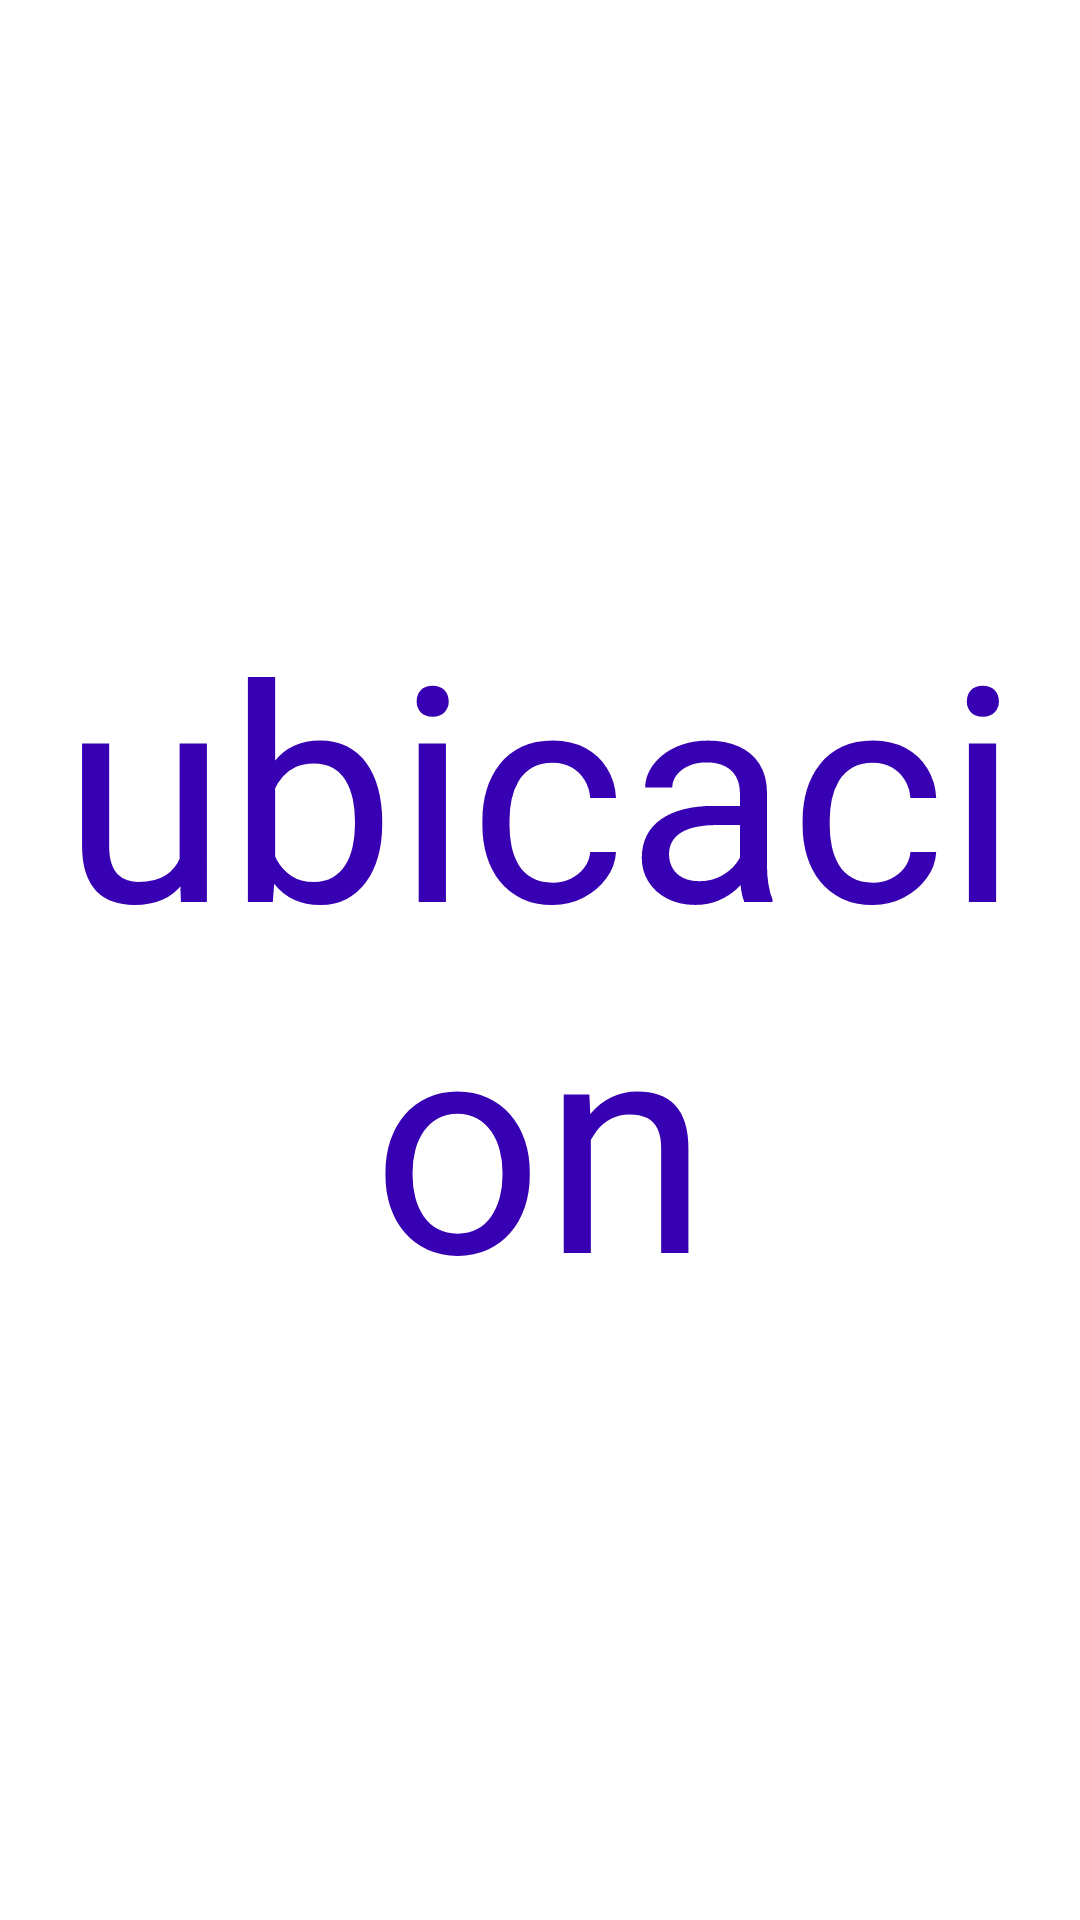

Android layout source for this screen:
<!-- AndroidManifest.xml: application theme Theme.ExamenU1 -->
<!-- res/layout/pestana3.xml -->
<?xml version="1.0" encoding="utf-8"?>
<FrameLayout xmlns:android="http://schemas.android.com/apk/res/android"
    xmlns:tools="http://schemas.android.com/tools"
    android:layout_width="match_parent"
    android:layout_height="match_parent"
    tools:context=".Pestana3">

    
    <TextView
        android:layout_width="match_parent"
        android:layout_height="match_parent"
        android:gravity="center"
        android:text="ubicacion"
        android:textColor="@color/purple_700"
        android:textSize="100dp" />

</FrameLayout>
<!-- resources referenced by this layout -->
<resources>
  <color name="purple_700">#FF3700B3</color>
  <style name="Theme.ExamenU1" parent="Theme.MaterialComponents.DayNight.DarkActionBar">
          
          <item name="colorPrimary">#FFFFFF</item>
          <item name="colorPrimaryVariant">@color/black</item>
          <item name="colorOnPrimary">@color/white</item>
          
          <item name="colorSecondary">@color/dark_red</item>
          <item name="colorSecondaryVariant">@color/colorPrimaryDark</item>
          <item name="colorOnSecondary">@color/black</item>
          
          <item name="android:statusBarColor" tools:targetApi="l">?attr/colorPrimaryVariant</item>
          
      </style>
  <color name="black">#FF000000</color>
  <color name="white">#FFFFFFFF</color>
  <color name="dark_red">#B00020</color>
  <color name="colorPrimaryDark">#3700B3</color>
</resources>
